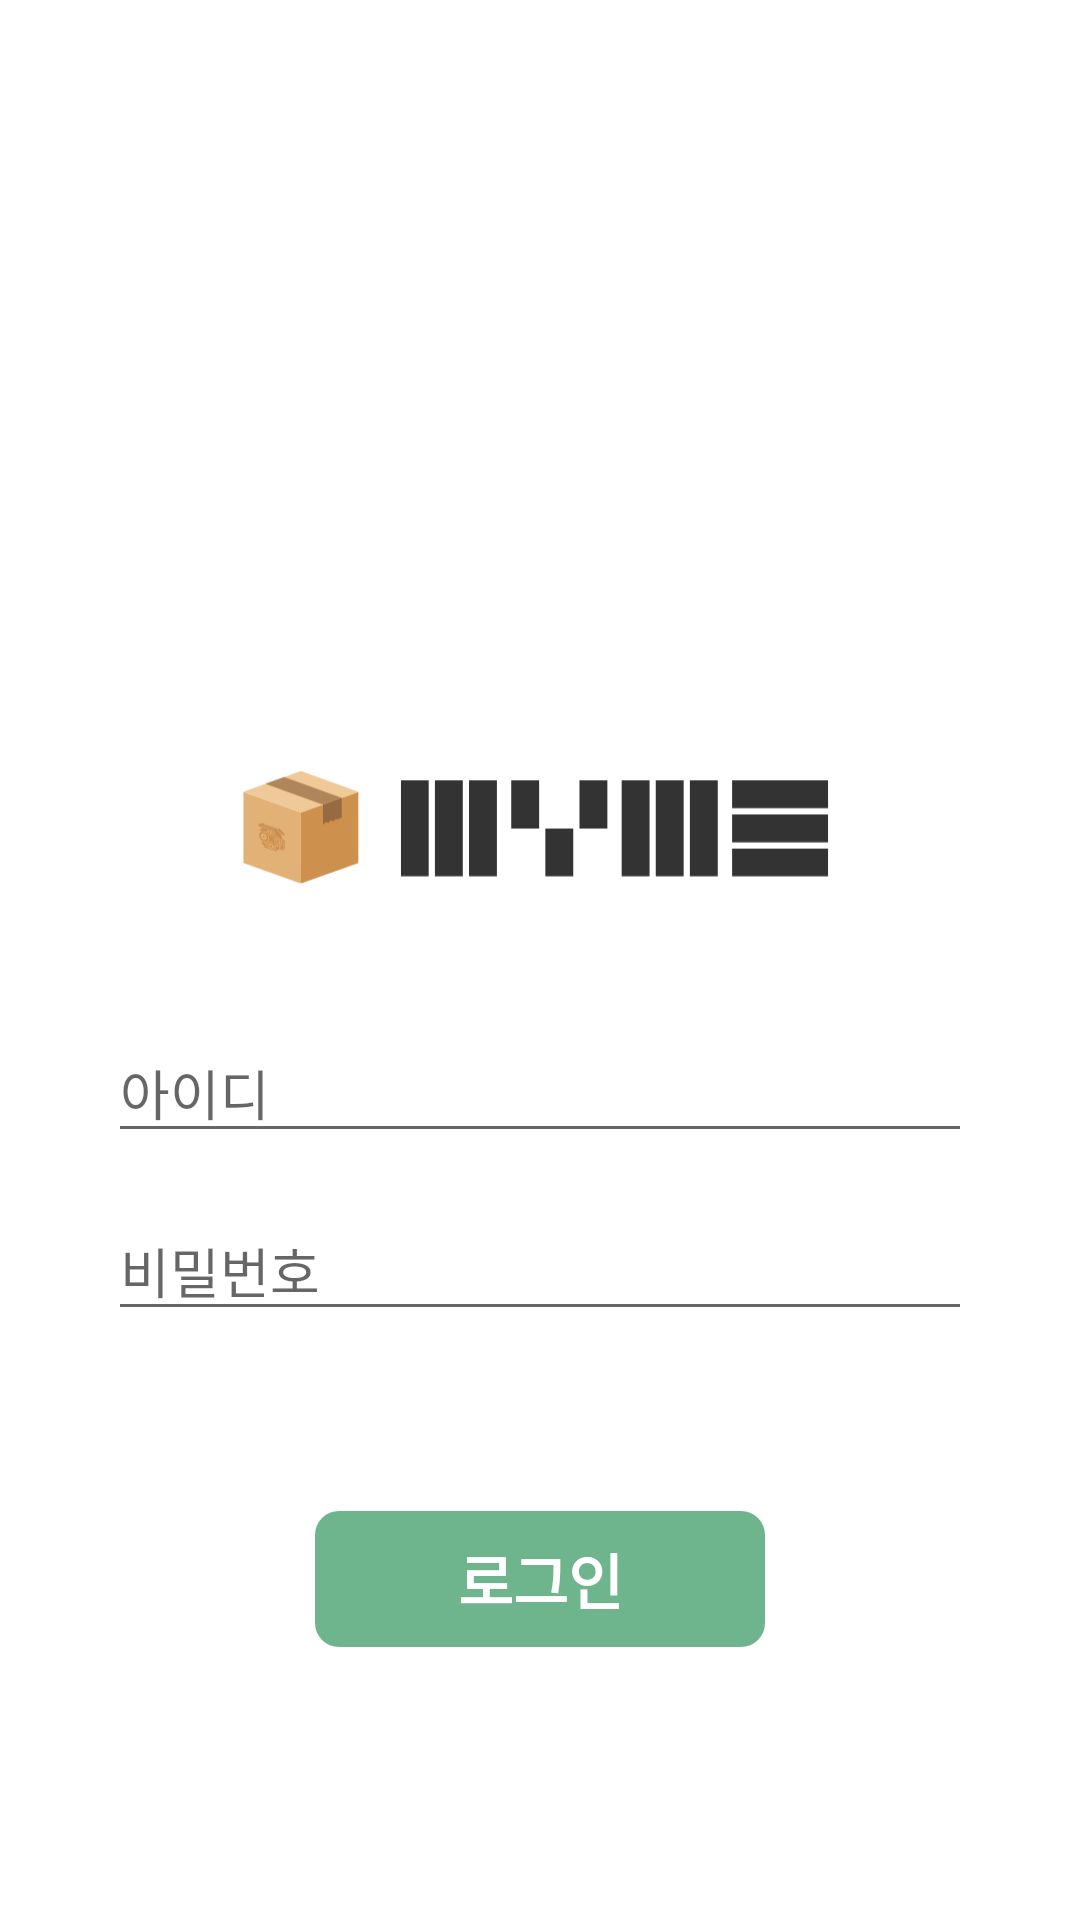

Write the Android layout XML for this screen, with the resource values it uses.
<!-- AndroidManifest.xml: application theme Theme.QrApp -->
<!-- res/layout/activity_login.xml -->
<?xml version="1.0" encoding="utf-8"?>
<LinearLayout xmlns:android="http://schemas.android.com/apk/res/android"
    android:layout_width="match_parent"
    android:layout_height="match_parent"
    android:gravity="center"
    android:orientation="vertical"
    android:padding="16dp">

    <LinearLayout
        android:layout_width="match_parent"
        android:layout_height="wrap_content"
        android:gravity="center"
        android:orientation="vertical">

        <ImageView
            android:layout_width="200dp"
            android:layout_height="160dp"
            android:src="@drawable/loginimage" />

        <ImageView
            android:layout_width="200dp"
            android:layout_height="50dp"
            android:src="@drawable/logo"
            />

        <EditText
            android:layout_marginHorizontal="20dp"
            android:layout_marginTop="40dp"
            android:id="@+id/usernameEditText"
            android:layout_width="match_parent"
            android:layout_height="wrap_content"
            android:hint="아이디"
            android:inputType="text" />

        <EditText
            android:layout_marginHorizontal="20dp"
            android:id="@+id/passwordEditText"
            android:layout_width="match_parent"
            android:layout_height="wrap_content"
            android:layout_below="@id/usernameEditText"
            android:layout_marginTop="16dp"
            android:hint="비밀번호"
            android:inputType="textPassword" />

        <TextView
            android:id="@+id/loginButton"
            android:layout_width="150dp"
            android:layout_height="wrap_content"
            android:layout_marginTop="60dp"
            android:textSize="20sp"
            android:textColor="@color/white"
            android:background="@drawable/roundedview"
            android:textAlignment="center"
            android:textStyle="bold"
            android:text="로그인" />

    </LinearLayout>



</LinearLayout>
<!-- resources referenced by this layout -->
<resources>
  <color name="white">#FFFFFFFF</color>
  <!-- drawable logo: vector/xml drawable (drawable, 17988 chars, omitted) -->
  <!-- drawable roundedview (drawable) -->
  <?xml version="1.0" encoding="utf-8"?>
  <shape xmlns:android="http://schemas.android.com/apk/res/android" android:shape="rectangle">
      <corners android:radius="8dp" />  
      <solid android:color="@color/primary" />  
      <padding android:left="8dp" android:top="8dp" android:right="8dp" android:bottom="8dp" />
  </shape>
  <style name="Theme.QrApp" parent="Theme.MaterialComponents.DayNight.DarkActionBar">
          
          <item name="colorPrimary">@color/purple_500</item>
          <item name="colorPrimaryVariant">@color/purple_700</item>
          <item name="colorOnPrimary">@color/white</item>
          
          <item name="colorSecondary">@color/teal_200</item>
          <item name="colorSecondaryVariant">@color/teal_700</item>
          <item name="colorOnSecondary">@color/black</item>
          
          <item name="android:statusBarColor">?attr/colorPrimaryVariant</item>
          <item name="colorAccent">@color/primary</item>
          <item name="windowActionBar">false</item>
          <item name="windowNoTitle">true</item>
          
      </style>
  <color name="primary">#FF6EB58D</color>
  <color name="purple_500">#FF6200EE</color>
  <color name="purple_700">#FF3700B3</color>
  <color name="teal_200">#FF03DAC5</color>
  <color name="teal_700">#FF018786</color>
  <color name="black">#FF000000</color>
</resources>
